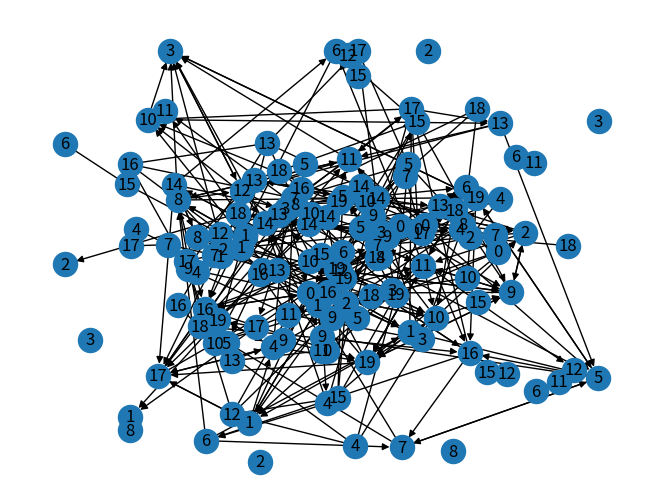

Here is the Python script that generated this plot:
# -*- coding: utf-8 -*-
"""Project-2-Fall-2021.ipynb

Automatically generated by Colaboratory.

Original file is located at
    https://colab.research.google.com/drive/1HhhkUBWPN_QJqrYdXU5h_FogJlw38ukE

# CS 5483 Network Science

## Project 2 Fall 2021

### Due: September 24 at 9 AM
"""

# Commented out IPython magic to ensure Python compatibility.
# Project 2 Yunhao Lin
# %matplotlib inline

import matplotlib.pyplot as plt
import networkx as nx

"""### Quesiton 1:

a) Generate a random undirected graph with 20 nodes with degree densities 0.1, 0.2 and 0.3 - UG1, UG2 and UG3.
"""

UG1 = nx.fast_gnp_random_graph(20, 0.1)
nx.draw(UG1,with_labels=True)

UG2 = nx.fast_gnp_random_graph(20, 0.2)
nx.draw(UG2,with_labels=True)

UG3 = nx.fast_gnp_random_graph(20, 0.3)
nx.draw(UG3,with_labels=True)

"""---


b) Find the number of connected components in each of the three graphs UG1, UG2, and UG3


"""

components1 = nx.connected_components(UG1)
for component in components1:
    print(f'{len(component)}: {component}')

components2 = nx.connected_components(UG2)
for component in components2:
    print(f'{len(component)}: {component}')

components3 = nx.connected_components(UG3)
for component in components3:
    print(f'{len(component)}: {component}')

"""---

c) Show the adjacency matrix of UG1 and edge list of UG1

2
"""

A = nx.adjacency_matrix(UG1)
matA = A.todense()
print(matA)
# Print the edge list
print ('Edge List')
for line in nx.generate_edgelist(UG1, data=False):
    print(line)

A = nx.adjacency_matrix(UG2)
matA = A.todense()
print(matA)
# Print the edge list
print ('Edge List')
for line in nx.generate_edgelist(UG2, data=False):
    print(line)

"""
---
d) Choose two nodes in UG2; Find all paths between those two nodes;"""

print ('All the Paths from vertex 9 to 18')
for path in nx.all_simple_paths(UG2, source=9, target=18):
    print(path)

"""
---

d) Take the graph UG1. Take an edge (x, y); Remove (x, y) from UG1; call the new graph UG11; Find the number of connected components for UG11; Repeat this process for all edges (x, y) in UG1; FIND THE EDGE THAT RESULTS IN THE MAXIMUM NUMBER OF CONNECTED COMPONENTS
"""

num = len(UG1)
maxConCom = nx.number_connected_components(UG1)
listA = []
listB = []
for x in range(0, num-1):
  for y in range(x+1, num):
    if (UG1.has_edge(x, y)):
      UG11 = UG1.copy()
      UG11.remove_edge(x,y)   
      # The follow steps save the maximum number of connected components with their edge(x, y) in listA and listB
      # If there is a same one, save those as well
      # If found a larger one, delete all the previous edge and save the new one   
      if (maxConCom < nx.number_connected_components(UG11)): 
        maxConCom = nx.number_connected_components(UG11)
        listA = []
        listB = [] 
        listA.append(x)
        listB.append(y)      
      elif (maxConCom == nx.number_connected_components(UG11)):                 
        listA.append(x)
        listB.append(y)

sizeofList = len(listA)
print('The maximum number of connected components is %d' % maxConCom)
print('The maximum connected components with removal of these edges:')
for n in range(0, sizeofList):
  print('(%d, %d)' % (listA[n], listB[n]))

nx.draw(UG1,with_labels=True)

"""---


### Question 2:

a) Generate a random **directed** 20 node graph with degree densities 0.1, 0.2 and 0.3 - DG1, DG2 and 
DG3.
"""

DG1 = nx.fast_gnp_random_graph(20,0.1,directed=True)
nx.draw(DG1,with_labels=True)

DG2 = nx.fast_gnp_random_graph(20,0.2,directed=True)
nx.draw(DG2,with_labels=True)

DG3 = nx.fast_gnp_random_graph(20,0.3,directed=True)
nx.draw(DG3,with_labels=True)

"""


---


b) Take the graph DG1. Take an ARC (x, y); Remove (x, y) from DG1; call the new graph DG11; Find the number of **strongly connected** components for DG11; Repeat this process for all edges (x, y) in DG1; FIND THE **ARC** THAT RESULTS IN THE MAXIMUM NUMBER OF **Stronlgy CONNECTED** COMPONENTS"""

numb = len(DG1) 
maxStrCon = 0
listC = [] # Creat a list of the first node of ARCs
listD = [] # Creat a list of the second node of ARCs
for x in range(0, numb):
  for y in range(0, numb):
    if (DG1.has_edge(x, y)):
      DG11 = DG1.copy()
      DG11.remove_edge(x,y)
      strong_components = nx.strongly_connected_components(DG11)
      # The follow steps save the ARC(x, y) with the maximum number in listC and listD
      # If it's same then save the ARC, if it's larger then erase all of the previous ARCs
      # And create a new lists with the new maximum
      m = 0
      for strong_component in strong_components:
        m += 1
      if maxStrCon < m:
        maxStrCon = m
        listC = []
        listD = [] 
        listC.append(x)
        listD.append(y)      
      elif (maxStrCon == m):                 
        listC.append(x)
        listD.append(y)

sizeofList2 = len(listC)
print('The maximum number of strongly connected components is %d' % maxStrCon)
print('The maximum connected components with removal of these ARC:')
for n in range(0, sizeofList2):
  print('(%d, %d)' % (listC[n], listD[n]))

"""---


c) Choose two nodes in DG1; Find all directed paths between those two nodes
"""

print ('All the Paths from vertex 2 to 8')
for path in nx.all_simple_paths(DG2, source=2, target=8): 
    print(path)
